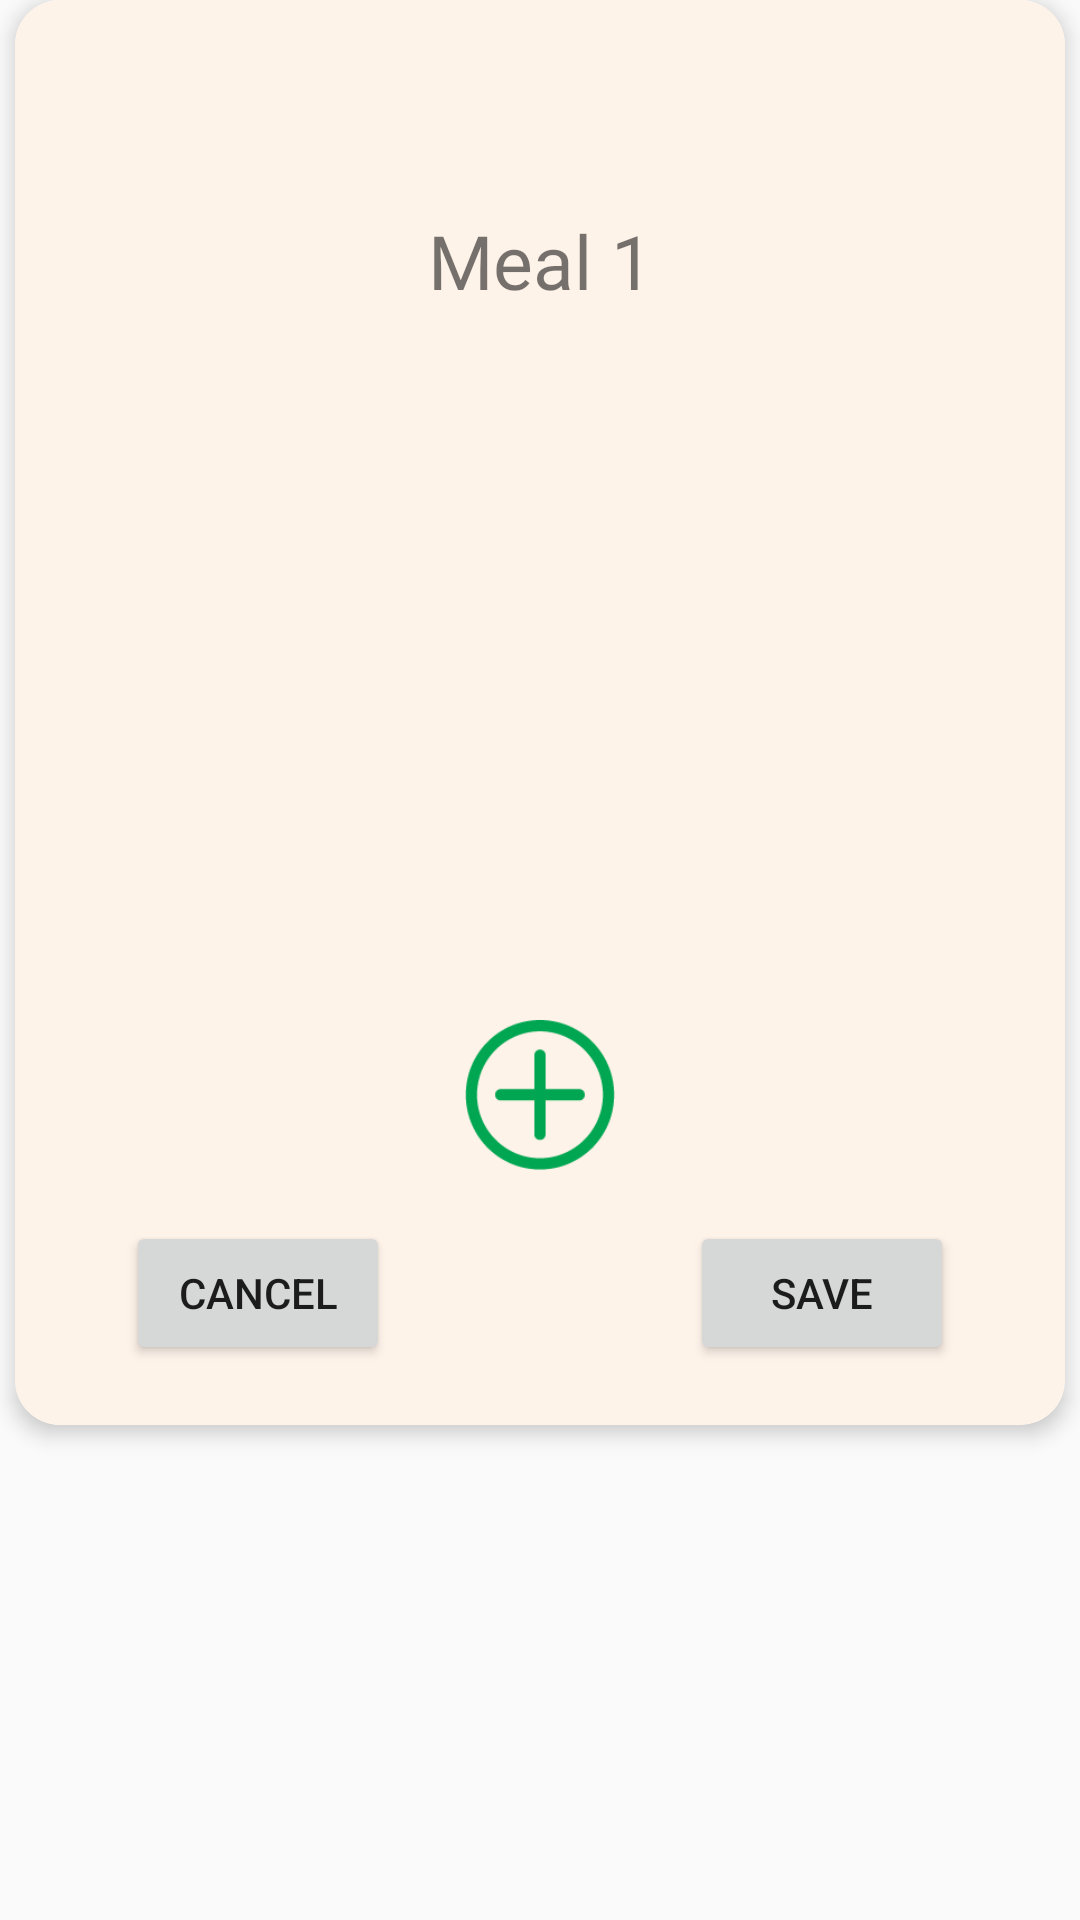

The Android layout XML behind this screen, and the referenced resources:
<!-- AndroidManifest.xml: application theme AppTheme -->
<!-- res/layout/dialog_fragment_food.xml -->
<?xml version="1.0" encoding="utf-8"?>
<LinearLayout xmlns:android="http://schemas.android.com/apk/res/android"
    xmlns:app="http://schemas.android.com/apk/res-auto"
    xmlns:tools="http://schemas.android.com/tools"
    android:orientation="vertical"
    android:layout_width="wrap_content"
    android:layout_height="wrap_content">

    <androidx.cardview.widget.CardView
        android:layout_width="350dp"
        android:layout_height="475dp"
        android:background="@color/lightOrange"
        android:layout_gravity="center"
        app:cardCornerRadius="15dp"
        app:cardElevation="4dp">

        <LinearLayout
            android:layout_width="match_parent"
            android:layout_height="match_parent"
            android:layout_gravity="center"
            android:padding="20dp"
            android:orientation="vertical"
            android:background="@color/lightOrange">

            <LinearLayout
                android:layout_width="match_parent"
                android:layout_height="370dp"
                android:orientation="vertical">

                <TextView
                    android:id="@+id/textView18"
                    android:layout_width="match_parent"
                    android:layout_height="wrap_content"
                    android:gravity="center_horizontal"
                    android:layout_marginTop="50dp"
                    android:layout_marginBottom="10dp"
                    android:fontFamily="@font/bariol_bold"
                    android:text="Meal 1"
                    android:textSize="25sp" />

                <ScrollView
                    android:layout_width="match_parent"
                    android:layout_height="match_parent"
                    android:fillViewport="true">

                    <LinearLayout
                        android:layout_width="match_parent"
                        android:layout_height="wrap_content"
                        android:orientation="vertical">


                        <androidx.recyclerview.widget.RecyclerView
                            android:id="@+id/food_item_lyt"
                            android:layout_width="match_parent"
                            android:layout_height="0dp"
                            android:layout_weight="1"/>

                        <Button
                            android:id="@+id/add_btn"
                            android:layout_width="50dp"
                            android:layout_height="50dp"
                            android:layout_gravity="center"
                            android:background="@drawable/add_small" />
                    </LinearLayout>
                </ScrollView>

            </LinearLayout>

            <LinearLayout
                android:layout_width="match_parent"
                android:layout_height="0dp"
                android:layout_weight="1"
                android:gravity="center_horizontal|bottom"
                android:orientation="horizontal">

                <Button
                    android:id="@+id/cancel_btn"
                    android:layout_width="wrap_content"
                    android:layout_height="wrap_content"
                    android:text="Cancel" />

                <Space
                    android:layout_width="100dp"
                    android:layout_height="match_parent" />

                <Button
                    android:id="@+id/save_btn"
                    android:layout_width="wrap_content"
                    android:layout_height="wrap_content"
                    android:text="Save" />

            </LinearLayout>
        </LinearLayout>

    </androidx.cardview.widget.CardView>
</LinearLayout>
<!-- resources referenced by this layout -->
<resources>
  <color name="lightOrange">#FEF3E9</color>
  <!-- drawable add_small: png bitmap (drawable, 2800 bytes) -->
  <style name="AppTheme" parent="Theme.AppCompat.Light.NoActionBar">
          
          <item name="colorPrimary">@color/colorPrimary</item>
          <item name="colorPrimaryDark">@color/colorPrimaryDark</item>
          <item name="colorAccent">@color/green</item>
      </style>
  <color name="colorPrimary">#008577</color>
  <color name="colorPrimaryDark">#00574B</color>
  <color name="green">#56B729</color>
</resources>
